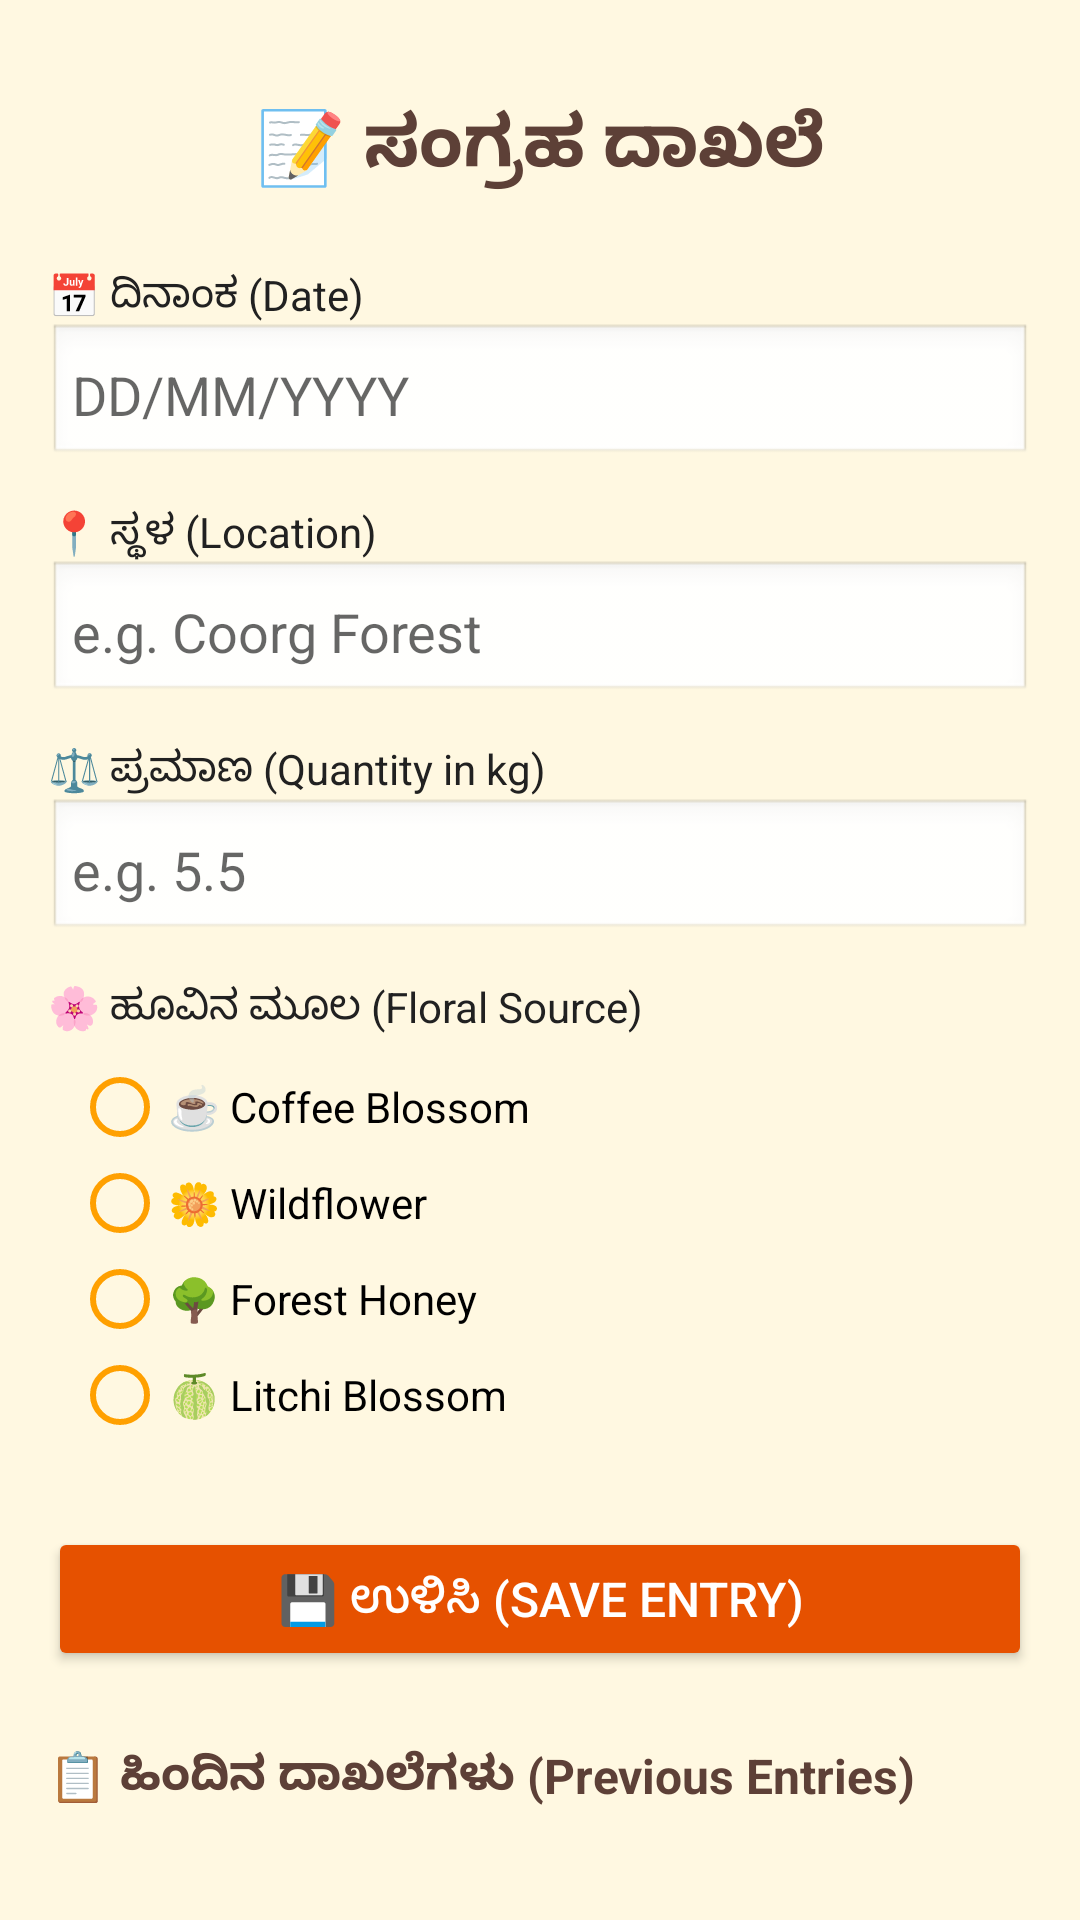

Here is an Android app screen rendered from its layout file. Give the layout XML and the strings, colors and styles it references.
<!-- AndroidManifest.xml: application theme Theme.AppCompat.Light -->
<!-- res/layout/activity_harvest_log.xml -->
<?xml version="1.0" encoding="utf-8"?>
<ScrollView xmlns:android="http://schemas.android.com/apk/res/android"
    android:layout_width="match_parent"
    android:layout_height="match_parent"
    android:background="@color/honey_light">

    <LinearLayout
        android:layout_width="match_parent"
        android:layout_height="wrap_content"
        android:orientation="vertical"
        android:padding="16dp">

        
        <TextView
            android:layout_width="match_parent"
            android:layout_height="wrap_content"
            android:text="📝 ಸಂಗ್ರಹ ದಾಖಲೆ"
            android:textSize="24sp"
            android:textStyle="bold"
            android:textColor="@color/honey_brown"
            android:gravity="center"
            android:padding="16dp"/>

        
        <TextView
            android:layout_width="wrap_content"
            android:layout_height="wrap_content"
            android:text="📅 ದಿನಾಂಕ (Date)"
            android:textSize="14sp"
            android:textColor="@color/text_dark"
            android:layout_marginTop="8dp"/>

        <EditText
            android:id="@+id/etDate"
            android:layout_width="match_parent"
            android:layout_height="wrap_content"
            android:hint="DD/MM/YYYY"
            android:inputType="date"
            android:background="@android:drawable/edit_text"
            android:padding="8dp"
            android:layout_marginBottom="12dp"/>

        
        <TextView
            android:layout_width="wrap_content"
            android:layout_height="wrap_content"
            android:text="📍 ಸ್ಥಳ (Location)"
            android:textSize="14sp"
            android:textColor="@color/text_dark"/>

        <EditText
            android:id="@+id/etLocation"
            android:layout_width="match_parent"
            android:layout_height="wrap_content"
            android:hint="e.g. Coorg Forest"
            android:inputType="text"
            android:background="@android:drawable/edit_text"
            android:padding="8dp"
            android:layout_marginBottom="12dp"/>

        
        <TextView
            android:layout_width="wrap_content"
            android:layout_height="wrap_content"
            android:text="⚖️ ಪ್ರಮಾಣ (Quantity in kg)"
            android:textSize="14sp"
            android:textColor="@color/text_dark"/>

        <EditText
            android:id="@+id/etQuantity"
            android:layout_width="match_parent"
            android:layout_height="wrap_content"
            android:hint="e.g. 5.5"
            android:inputType="numberDecimal"
            android:background="@android:drawable/edit_text"
            android:padding="8dp"
            android:layout_marginBottom="12dp"/>

        
        <TextView
            android:layout_width="wrap_content"
            android:layout_height="wrap_content"
            android:text="🌸 ಹೂವಿನ ಮೂಲ (Floral Source)"
            android:textSize="14sp"
            android:textColor="@color/text_dark"/>

        <RadioGroup
            android:id="@+id/rgFloralSource"
            android:layout_width="match_parent"
            android:layout_height="wrap_content"
            android:layout_marginBottom="12dp"
            android:padding="8dp">

            <RadioButton
                android:id="@+id/rbCoffee"
                android:layout_width="wrap_content"
                android:layout_height="wrap_content"
                android:text="☕ Coffee Blossom"
                android:textSize="14sp"
                android:buttonTint="@color/honey_yellow"/>

            <RadioButton
                android:id="@+id/rbWildflower"
                android:layout_width="wrap_content"
                android:layout_height="wrap_content"
                android:text="🌼 Wildflower"
                android:textSize="14sp"
                android:buttonTint="@color/honey_yellow"/>

            <RadioButton
                android:id="@+id/rbForest"
                android:layout_width="wrap_content"
                android:layout_height="wrap_content"
                android:text="🌳 Forest Honey"
                android:textSize="14sp"
                android:buttonTint="@color/honey_yellow"/>

            <RadioButton
                android:id="@+id/rbLitchi"
                android:layout_width="wrap_content"
                android:layout_height="wrap_content"
                android:text="🍈 Litchi Blossom"
                android:textSize="14sp"
                android:buttonTint="@color/honey_yellow"/>

        </RadioGroup>

        
        <Button
            android:id="@+id/btnSave"
            android:layout_width="match_parent"
            android:layout_height="wrap_content"
            android:text="💾 ಉಳಿಸಿ (Save Entry)"
            android:textSize="16sp"
            android:textColor="@color/white"
            android:backgroundTint="@color/honey_dark"
            android:padding="12dp"
            android:layout_marginTop="8dp"
            android:layout_marginBottom="16dp"/>

        
        <TextView
            android:layout_width="match_parent"
            android:layout_height="wrap_content"
            android:text="📋 ಹಿಂದಿನ ದಾಖಲೆಗಳು (Previous Entries)"
            android:textSize="16sp"
            android:textStyle="bold"
            android:textColor="@color/honey_brown"
            android:layout_marginTop="8dp"
            android:layout_marginBottom="8dp"/>

        
        <androidx.recyclerview.widget.RecyclerView
            android:id="@+id/rvEntries"
            android:layout_width="match_parent"
            android:layout_height="wrap_content"
            android:nestedScrollingEnabled="false"/>

    </LinearLayout>
</ScrollView>
<!-- resources referenced by this layout -->
<resources>
  <color name="honey_brown">#5D4037</color>
  <color name="honey_dark">#E65100</color>
  <color name="honey_light">#FFF8E1</color>
  <color name="honey_yellow">#FFA000</color>
  <color name="text_dark">#212121</color>
  <color name="white">#FFFFFFFF</color>
</resources>
